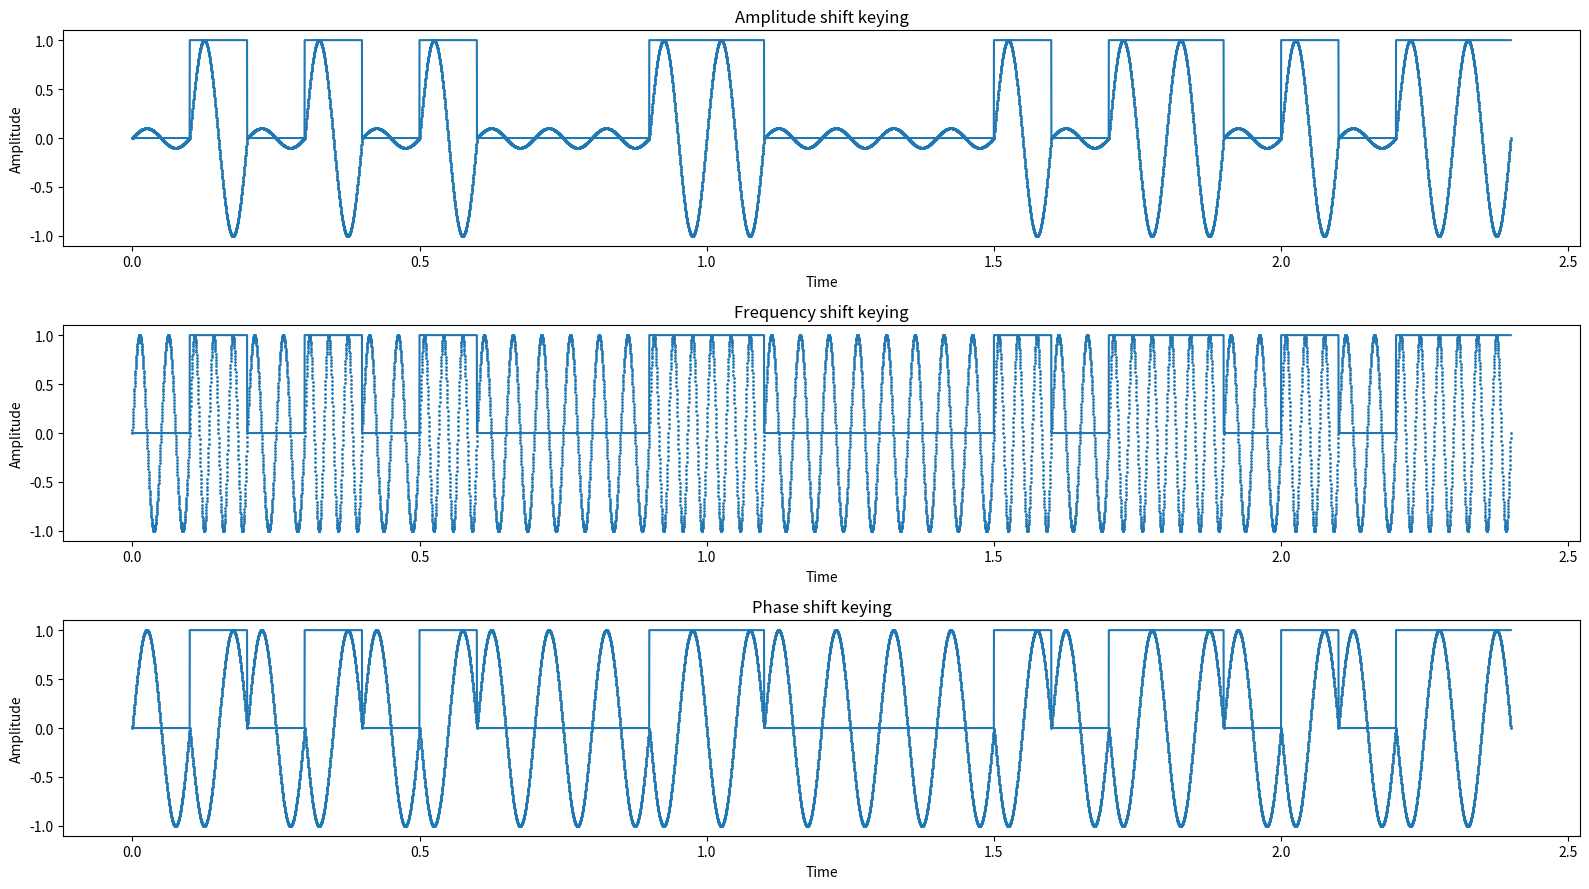

Python code for this plot: (Note: this script raises an exception after producing the figure.)
import matplotlib.pyplot as plt
import numpy as np

def stringToBinaryStream(text, littleEndian = False):
    binaryStream = []
    for character in (text):
        binaryCharacter = format(ord(character), '08b')
        for bit in (binaryCharacter):
            binaryStream.append(bit == '1')
    if littleEndian:
        return binaryStream[::-1]
    return binaryStream

AMPLITUDE_LOW = 0.1
AMPLITUDE_HIGH = 1
PHASE_LOW = 0
PHASE_HIGH = np.pi
SECONDS_PER_BIT = 0.1
FREQUENCY = 0
SAMPLES_PER_BIT = 400
FREQUENCY_LOW = 0
FREQUENCY_HIGH = 0

def recalculateFrequencyConstants(frequencyMultiplier):
    global FREQUENCY
    global FREQUENCY_LOW
    global FREQUENCY_HIGH
    FREQUENCY = frequencyMultiplier / SECONDS_PER_BIT
    FREQUENCY_LOW = (frequencyMultiplier + 1) / SECONDS_PER_BIT
    FREQUENCY_HIGH = (frequencyMultiplier + 2) / SECONDS_PER_BIT

def amplitudeShiftKeying(samples, time):
    AMPLITUDES = {False: AMPLITUDE_LOW, True: AMPLITUDE_HIGH}
    askSamples = []
    for s, t in zip(samples, time):
        askSamples.append(AMPLITUDES[s] * np.sin(2 * np.pi * FREQUENCY * t))
    return askSamples
        
def frequencyShiftKeying(samples, time):
    FREQUENCIES = {False: FREQUENCY_LOW, True: FREQUENCY_HIGH}
    fskSamples = []
    for s, t in zip(samples, time):
        fskSamples.append(np.sin(2 * np.pi * FREQUENCIES[s] * t))
    return fskSamples

def phaseShiftKeying(samples, time):
    PHASES = {False: PHASE_LOW, True: PHASE_HIGH}
    pskSamples = []
    for s, t in zip(samples, time):
        pskSamples.append(np.sin(2 * np.pi * FREQUENCY * t + PHASES[s]))
    return pskSamples

def informationSignal(secondsPerBit, bits, samplesPerBit):
    time = np.linspace(0, secondsPerBit * len(bits), samplesPerBit * len(bits))

    signalSamples = np.empty(samplesPerBit * len(bits), dtype = np.bool_)
    for i, bit in enumerate(bits):
        signalSamples[i * samplesPerBit:(i + 1) * samplesPerBit] = np.tile(bit, samplesPerBit)
    return time, signalSamples


def filterNoise(filterParameter, amplitudes, frequencies):
    frequenciesFiltered = []
    amplitudesFiltered = []
    minimumAmplitude = max(amplitudes) / filterParameter
    for i, amplitude in enumerate(amplitudes):
        if (amplitude > minimumAmplitude):
            amplitudesFiltered.append(amplitude)
            frequenciesFiltered.append(frequencies[i])
    return frequenciesFiltered, amplitudesFiltered

def frequencyScaleCalculator(samplingFrequency, samplesCount):
	frequencies = []
	for i in range(samplesCount):
		frequencies.append(i * samplingFrequency / samplesCount / 2)
	return np.array(frequencies)

def convertToDecibelScale(amplitudes):
    return np.log10(amplitudes) * 10

def convertFftToAmplitudeSpectrum(fftValues):
    return abs(np.array(fftValues))/len(fftValues)

def drawAmplitudeSpectrum(frequencies, amplitudeSamples, title, subplot):
    plt.subplot(3, 2, subplot)
    plt.stem(frequencies, convertToDecibelScale(amplitudeSamples), markerfmt = 'C1o', use_line_collection=True)
    plt.title(title)
    plt.ylabel('Decibels')
    plt.xlabel('Frequency')

def drawShiftKeyingPlot(time, samples, keyingSamples, keyingType):
    plt.plot(time, samples)
    plt.scatter(time, keyingSamples, 1)
    plt.title(keyingType + " shift keying")
    plt.ylabel("Amplitude")
    plt.xlabel("Time")

def taskOne():
    print(stringToBinaryStream("test", True))
    #Expected:
    #[False, False, True, False, True, True, True, False, True, True, False, False, True, True, True, False, True, False, True, False, False, True, True, False, False, False, True, False, True, True, True, False]
    print(stringToBinaryStream("test", False))
    #Expected
    #[False, True, True, True, False, True, False, False, False, True, True, False, False, True, False, True, False, True, True, True, False, False, True, True, False, True, True, True, False, True, False, False]

def taskTwo():
    FREQUENCY_MULTIPLIER = 1
    recalculateFrequencyConstants(FREQUENCY_MULTIPLIER)

    plt.figure(figsize = (16, 9))

    bits = stringToBinaryStream("Tak")
    time, s = informationSignal(SECONDS_PER_BIT, bits, SAMPLES_PER_BIT)
    fa = amplitudeShiftKeying(s, time)
    ff = frequencyShiftKeying(s, time)
    fs = phaseShiftKeying(s, time)
    plt.subplot(3, 1, 1)
    drawShiftKeyingPlot(time, s, fa, "Amplitude")
    plt.subplot(3, 1, 2)
    drawShiftKeyingPlot(time, s, ff, "Frequency")
    plt.subplot(3, 1, 3)
    drawShiftKeyingPlot(time, s, fs, "Phase")

    plt.tight_layout()
    plt.savefig('Charts/taskTwo.png', dpi = 150)

def taskThree():
    FREQUENCY_MULTIPLIER = 2
    BITS_COUNT = 10
    SAMPLING_FREQUENCY = SAMPLES_PER_BIT / SECONDS_PER_BIT
    recalculateFrequencyConstants(FREQUENCY_MULTIPLIER)

    plt.figure(figsize = (16, 9))

    bits = stringToBinaryStream("Tak")
    time, signalSamples = informationSignal(SECONDS_PER_BIT, bits, SAMPLES_PER_BIT)
    fa = amplitudeShiftKeying(signalSamples, time)
    ff = frequencyShiftKeying(signalSamples, time)
    fs = phaseShiftKeying(signalSamples, time)
    plt.subplot(3, 2, 1)
    drawShiftKeyingPlot(time[0:SAMPLES_PER_BIT*BITS_COUNT], signalSamples[0:SAMPLES_PER_BIT*BITS_COUNT], fa[0:SAMPLES_PER_BIT*BITS_COUNT], "Amplitude")
    plt.subplot(3, 2, 3)
    drawShiftKeyingPlot(time[0:SAMPLES_PER_BIT*BITS_COUNT], signalSamples[0:SAMPLES_PER_BIT*BITS_COUNT], ff[0:SAMPLES_PER_BIT*BITS_COUNT], "Frequency")
    plt.subplot(3, 2, 5)
    drawShiftKeyingPlot(time[0:SAMPLES_PER_BIT*BITS_COUNT], signalSamples[0:SAMPLES_PER_BIT*BITS_COUNT], fs[0:SAMPLES_PER_BIT*BITS_COUNT], "Phase")

    fftAmplitude = np.fft.rfft(fa)
    fftFrequency = np.fft.rfft(ff)
    fftPhase = np.fft.rfft(fs)

    frequency = frequencyScaleCalculator(SAMPLING_FREQUENCY, len(fftAmplitude))

    amplitudeSpectrum = convertFftToAmplitudeSpectrum(fftAmplitude)
    amplitudeFrequencies, amplitudeFilteredAmplitudeSpectrum = filterNoise(10, amplitudeSpectrum, frequency)

    frequencySpectrum = convertFftToAmplitudeSpectrum(fftFrequency)
    frequencyFrequencies, frequencyFilteredAmplitudeSpectrum = filterNoise(10, frequencySpectrum, frequency)

    phaseSpectrum = convertFftToAmplitudeSpectrum(fftPhase)
    phaseFrequencies, phaseFilteredAmplitudeSpectrum = filterNoise(10, phaseSpectrum, frequency)

    drawAmplitudeSpectrum(amplitudeFrequencies, amplitudeFilteredAmplitudeSpectrum, 'Amplitude spectrum of ASK', 2)
    drawAmplitudeSpectrum(frequencyFrequencies, frequencyFilteredAmplitudeSpectrum, 'Amplitude spectrum of FSK', 4)
    drawAmplitudeSpectrum(phaseFrequencies, phaseFilteredAmplitudeSpectrum, 'Amplitude spectrum of PSK', 6)

    plt.tight_layout()
    plt.savefig('Charts/taskThree.png', dpi = 150)

taskOne()
taskTwo()
taskThree()

#Szerokość pasma
    #ASK dla - 5Db
    #fmin = 20Hz
    #fmax = 20Hz
    #szerokość = 0Hz
    #FSK dla - 5Db
    #fmin = 30Hz
    #fmax = 40Hz
    #szerokość = 10Hz
    #PSK dla - 5Db
    #fmin = 15.8Hz
    #fmax = 15.8Hz
    #szerokość = 0Hz